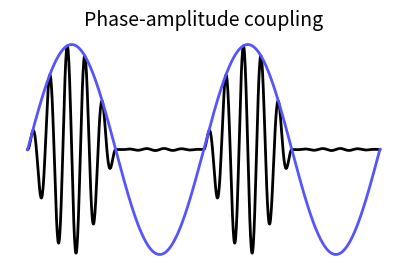

The matplotlib source for this figure:
import numpy as np
import matplotlib.pyplot as plt

# Time vector
t = np.linspace(0, 4 * np.pi, 1000)

# Low-frequency signal for phase modulation
low_freq_signal = np.sin(t)

# High-frequency signal with amplitude modulation
high_freq_signal = np.sin(10 * t) * np.sin(t)

# Decrease amplitude of high_freq_signal by 10 for negative values of low_freq_signal
high_freq_signal[low_freq_signal < 0] *= 0.01

# Create the figure and axis
fig, ax = plt.subplots(figsize=(5, 3))

# Plot high-frequency modulated signal (black)
ax.plot(t, high_freq_signal, color='black', linewidth=2)

# Plot low-frequency envelope (orange)
ax.plot(t, low_freq_signal, color='#5654FC', linewidth=2)

# Remove axis for visual similarity
ax.axis('off')

# Add the title
ax.set_title('Phase-amplitude coupling', fontsize=14)

# Display the plot
plt.show()
